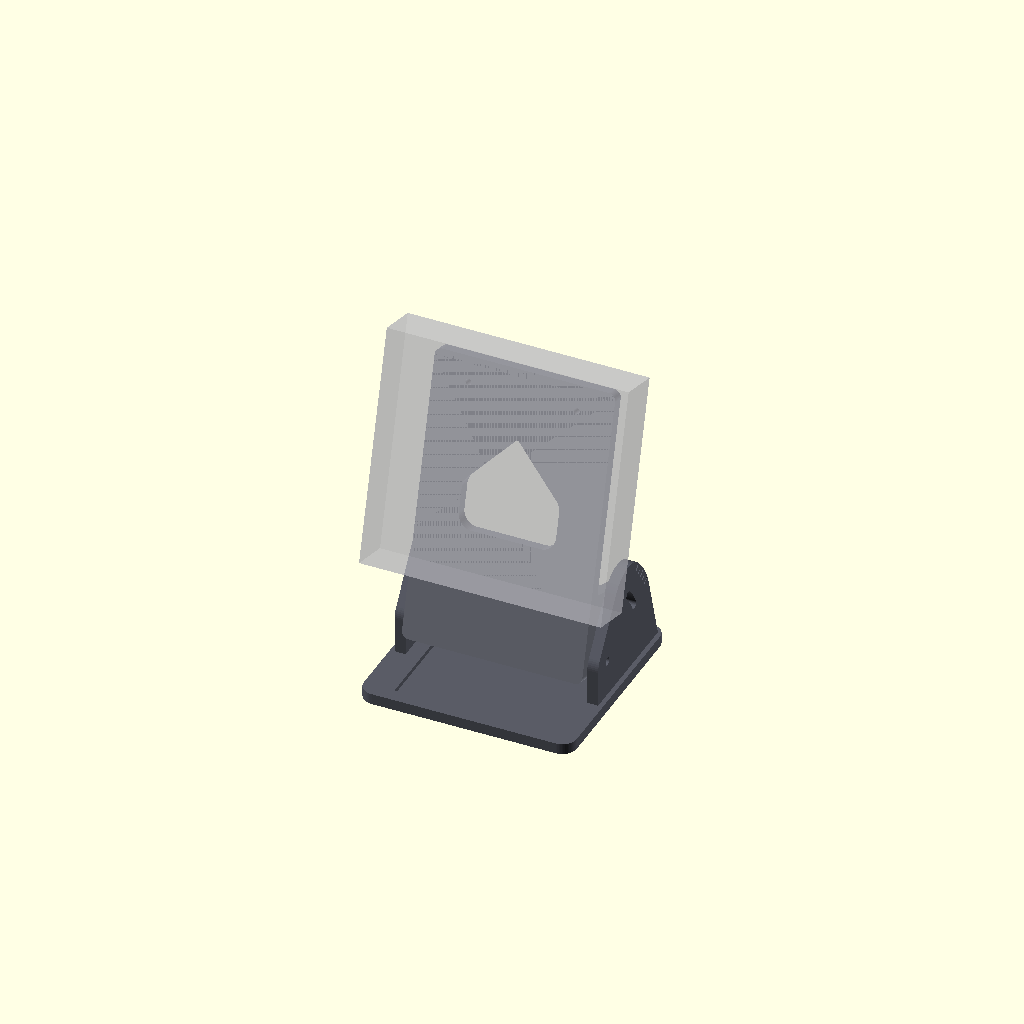
Cell 1 — every parameter at its default value.
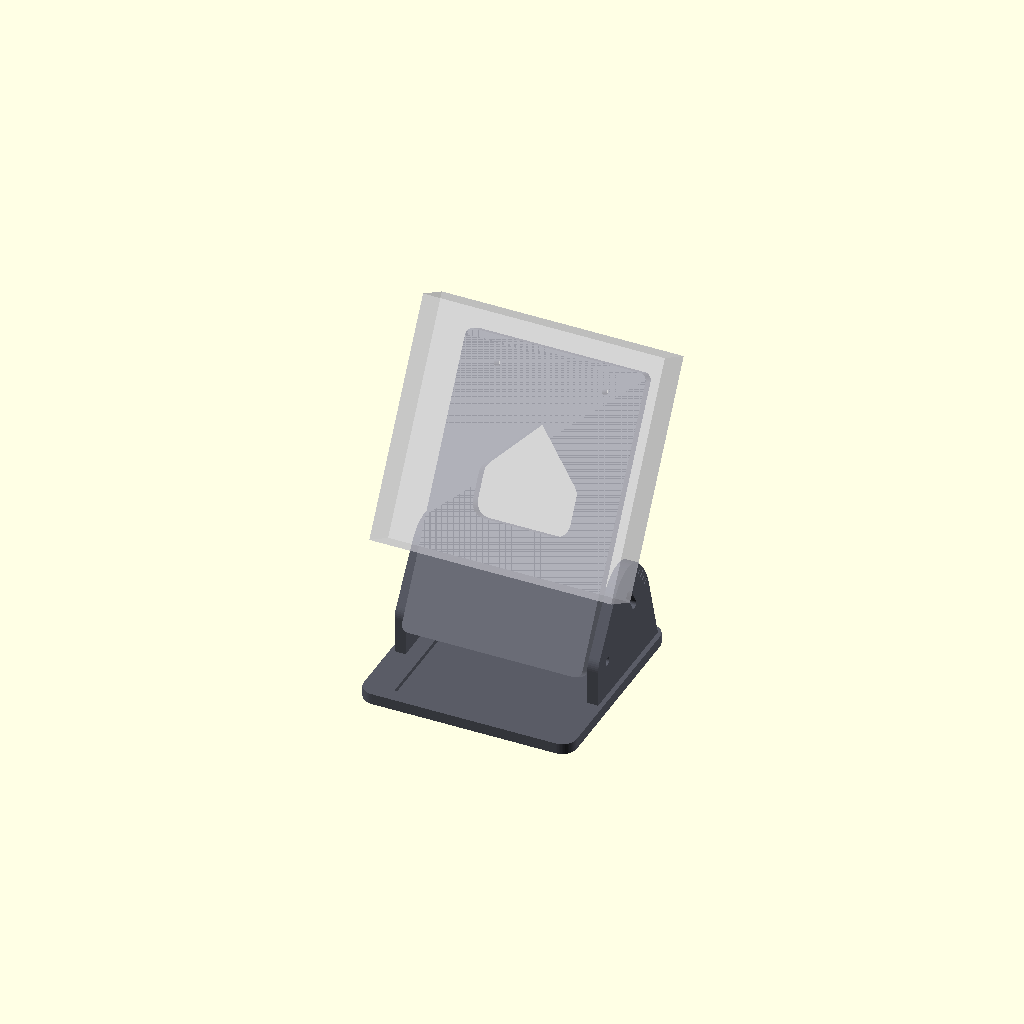
Cell 2 — preview_tilt set to 30, the other parameters unchanged.
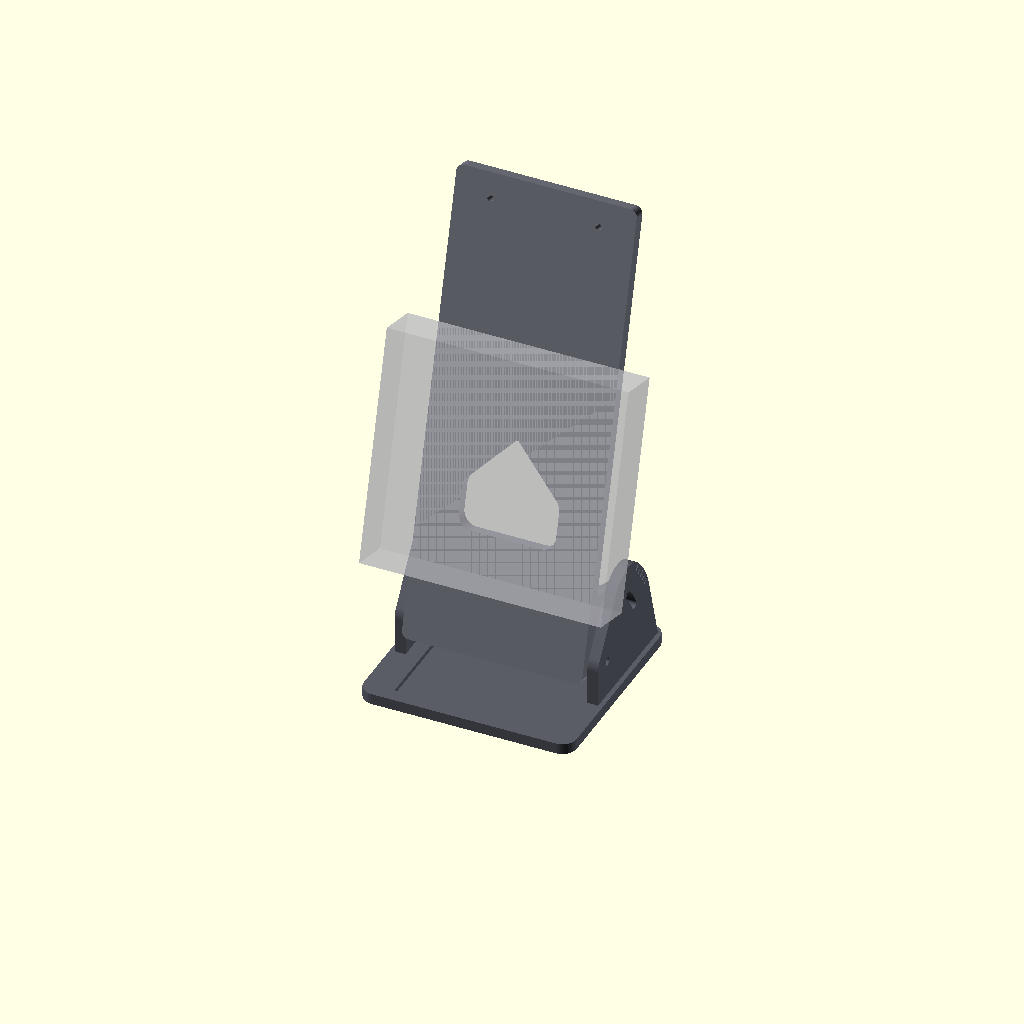
Cell 3: the same model with screw_to_bottom = 199.6.
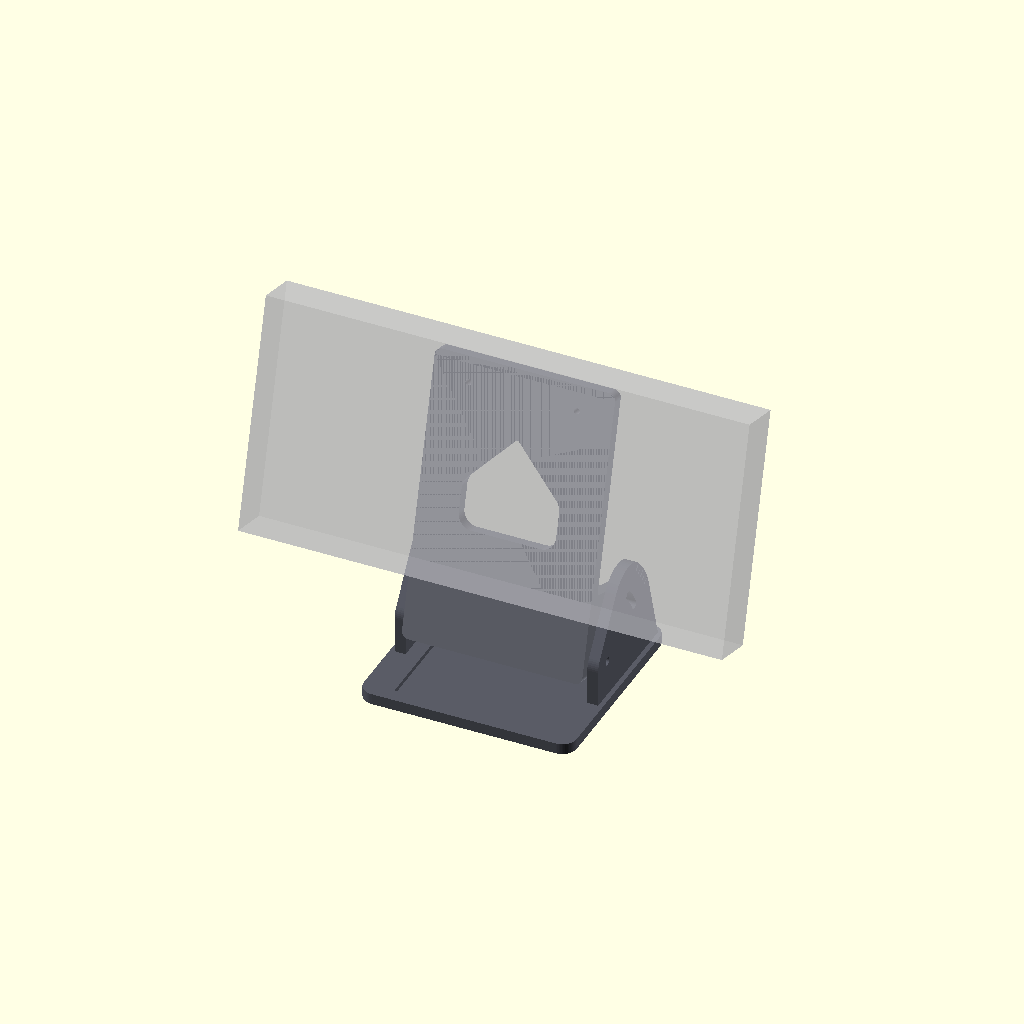
Cell 4: the same model with case_w = 268.2.
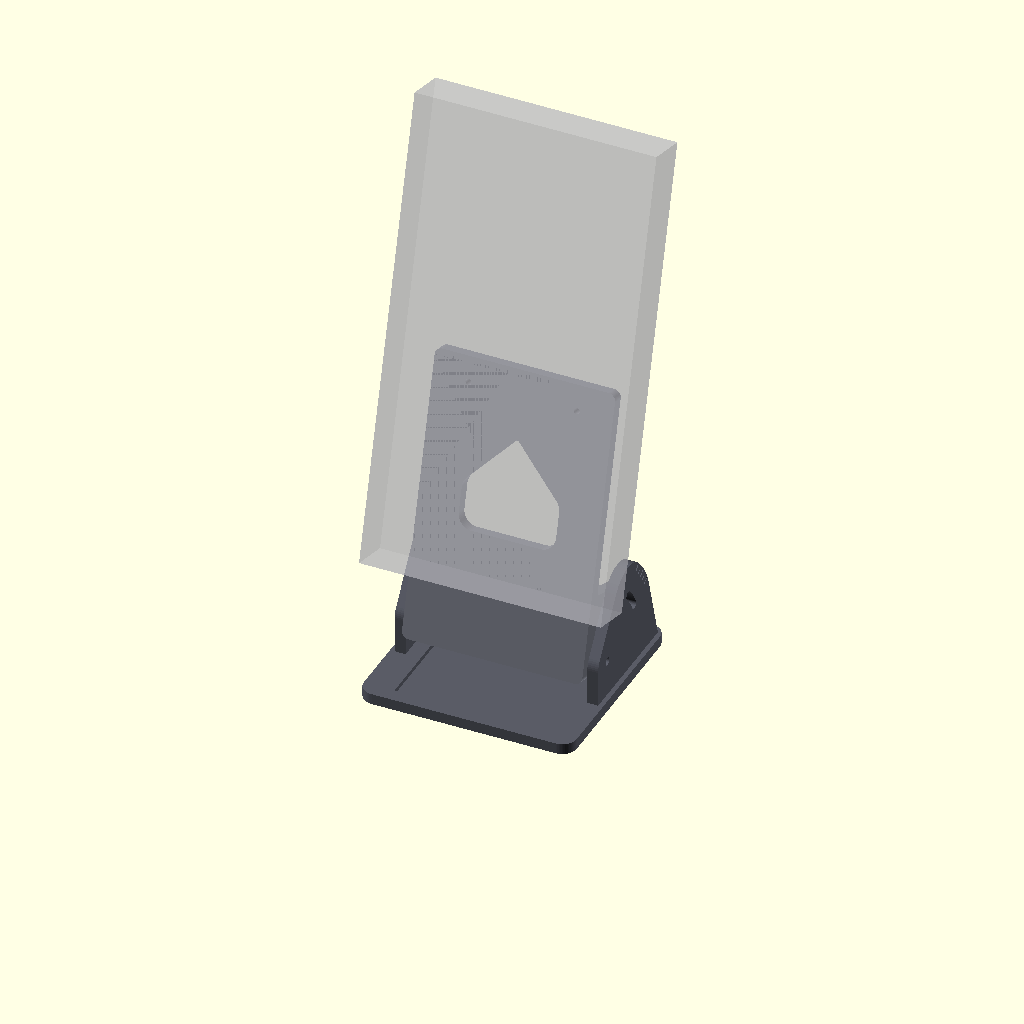
Cell 5: the same model with case_h = 255.4.
All cells are drawn from one camera (rotation 55°, 0°, 25°, orthographic, colour scheme Cornfield), so only the parameter changes between them.
OpenSCAD source file enclosure/scad/homeview_desk_stand_tilt.scad:
// =====================================================================
//  HomeView desk stand, adjustable tilt (0-20 deg)
//  Three printed parts:
//    "base"     base plate with two side cheeks (pivot hole + arc slot)
//    "upright"  hanger plate (2 x M4 hanging screws, like the fixed stand)
//               with two ears that sit just inside the cheeks
//    "knob"     thumb knob for the lock screw (print 2)
//  The upright pivots on two M4 screws. Two more M4 screws run through the
//  arc slots and are locked with the thumb knobs. Loosen the knobs, set
//  the angle (tick marks every 5 deg on the outside of the cheeks), and
//  tighten again.
//
//  The case itself is unchanged: it hangs on its back-plate keyholes.
//
//  Print:  base   - flat, cheeks up, no supports (slot is 45-65 deg steep)
//          upright- FRONT FACE DOWN, ears up, no supports
//          knob   - flat, hex pocket up
//  Hardware:
//    4x M4 heat-set inserts (OD ~5.6-6.0, L 5.7) in the ears
//    2x M4x12 cap/pan screws + washers   (pivots)
//    2x M4x20 hex-head bolts (DIN 933)   (locks, head sits in the knob's hex pocket)
//       + 2 washers between knob and cheek
//    2x M4x12 pan-head screws            (hanging screws for the keyholes)
//    4x Ø12.6 x 3.5 mm stick-on rubber feet (recesses Ø13.0 x 1 mm)
// =====================================================================

PART = "preview";     // "base" | "upright" | "knob" | "preview" | "check"
preview_tilt = 15;    // angle shown in "preview"

/* ---------- From the case (homeview_wall_case.scad) ---------- */
keyhole_spacing  = 60.0;
screw_to_bottom  = 99.8;     // hanging screw -> bottom edge of the case
case_w           = 134.1;
case_h           = 127.7;
case_depth       = 25.8;
dc_x             = 35.0;     // power socket, case +x = LEFT of centre seen from the front

/* ---------- Tilt range ---------- */
tilt_min         = 0;
tilt_max         = 20;
plug_clearance   = 60;       // min. gap under the case (table -> case bottom, at any angle): room for a straight DC plug

/* ---------- Pivot geometry ---------- */
py               = 50;       // pivot position (y from the base front edge)
pz               = 26;       // pivot height above the table
pu               = 10;       // pivot, along the upright from its bottom end
pv               = 15;       // pivot, behind the upright front face
lock_r           = 35;       // lock screw distance from the pivot
lock_beta        = 45;       // lock screw direction behind the upright (deg).
                             // Keeps the cheeks behind the case at every angle.

/* ---------- Upright ---------- */
up_w             = 100;
up_t             = 7;
ear_t            = 7;        // ear thickness (x); holds a 5.7 mm insert
ear_r            = 8;        // material around pivot / lock holes in the ear

/* ---------- Base + cheeks ---------- */
base_w           = 118;
base_d           = 115;      // deeper at the back: the case sits higher now
base_t           = 6;
base_r           = 8;
cheek_t          = 6;
cheek_gap        = 0.4;      // ear <-> cheek, per side
cheek_r          = 11;       // material around the pivot hole
cheek_arc_r      = 17.5;     // material around the slot (room for the ticks outside the knob)
cable_w          = 14;
foot_d           = 12.6;     // stick-on rubber feet, Ø12.6 x 3.5 mm (av-cables.dk 'flade apparatfødder'); recess = foot_d + 0.4
foot_depth       = 1.0;

/* ---------- Screws ---------- */
screw_pilot_d    = 3.4;      // hanging screws (M4 self-tapping), as in the fixed stand
m4_clear_d       = 4.5;
insert_d         = 5.6;      // M4 heat-set insert hole (OD minus ~0.2-0.4)
tick_depth       = 0.6;

/* ---------- Knob ---------- */
knob_d           = 22;
knob_h           = 9;
knob_lobes       = 6;
hex_af           = 7.2;      // M4 hex head is 7 mm across flats
hex_h            = 3.0;      // head 2.8 mm

$fn = 64;

// ---------------- derived ----------------
s_bottom = pu + plug_clearance - pz;          // case bottom, along the upright (worst case is 0 deg)
s_screw  = s_bottom + screw_to_bottom;        // hanging screws
up_len   = s_screw + 14;
ear_x    = up_w/2 - ear_t/2;                  // ear centre (x)
cheek_x  = up_w/2 + cheek_gap + cheek_t/2;    // cheek centre (x)
lock_Y   = pv + lock_r * sin(lock_beta);      // lock hole in the upright frame
lock_Z   = pu + lock_r * cos(lock_beta);

function lockpos(t) = [py + lock_r * sin(lock_beta + t), pz + lock_r * cos(lock_beta + t)];

module rrect(w, h, r) { offset(r = r) square([w - 2*r, h - 2*r], center = true); }
// 2D (a, b) -> 3D (x = extrusion, y = a, z = b)
module yz_extrude(h) { rotate([90, 0, 90]) linear_extrude(h, center = true) children(); }
// 2D (x, u) -> 3D (x, y = 0..h, z = u)
module xz_extrude(h) { rotate([90, 0, 0]) mirror([0, 0, 1]) linear_extrude(h) children(); }
// teardrop hole, point toward +b (print "up")
module teardrop(d) { hull() { circle(d = d); translate([0, d/2 * sqrt(2) * 0.85]) rotate(45) square(d/2 * 0.85 * 1.0, center = true); } }

// upright frame: x across, Y backwards from the front face, Z up along the upright
module upright_frame(t) {
  translate([0, py, pz]) rotate([-t, 0, 0]) translate([0, -pv, -pu]) children();
}

// ---------------- upright (in its own frame) ----------------
module ear_2d() {
  hull() {
    translate([pv, pu]) circle(r = ear_r);
    translate([lock_Y, lock_Z]) circle(r = ear_r);
    translate([up_t - 0.5, 4]) square([0.5, lock_Z + 8]);   // starts above the rounded corner
  }
}
module upright_body() {
  difference() {
    union() {
      xz_extrude(up_t) translate([-up_w/2, 0]) offset(r = 4) offset(delta = -4) square([up_w, up_len]);
      for (s = [-1, 1]) translate([s * ear_x, 0, 0]) yz_extrude(ear_t) ear_2d();
    }
    // hanging screws, perpendicular to the plate
    for (s = [-1, 1]) translate([s * keyhole_spacing/2, -1, s_screw]) rotate([-90, 0, 0])
      cylinder(d = screw_pilot_d, h = up_t + 2);
    // lighten (pointed top kept from the fixed stand)
    translate([0, -1, 0]) xz_extrude(up_t + 2) translate([0, s_bottom + 45]) hull() {
      translate([0, -8]) rrect(54, 30, 8);
      translate([0, 30]) circle(d = 2);
    }
    // insert holes for pivot + lock, through each ear
    for (s = [-1, 1]) for (p = [[pv, pu], [lock_Y, lock_Z]])
      translate([s * ear_x, 0, 0]) yz_extrude(ear_t + 2) translate(p) circle(d = insert_d);   // round: heat-set inserts need a round hole
  }
}

// ---------------- base + cheeks ----------------
module cheek_2d() {
  hull() {
    translate([py, pz]) circle(r = cheek_r);
    for (t = [tilt_min, (tilt_min + tilt_max)/2, tilt_max]) translate(lockpos(t)) circle(r = cheek_arc_r);
    translate([py - cheek_r, 0]) square([base_d - 5 - (py - cheek_r), base_t]);
  }
}
module slot_2d() {
  for (t = [tilt_min : 1 : tilt_max - 1]) hull() {
    translate(lockpos(t)) circle(d = m4_clear_d);
    translate(lockpos(t + 1)) circle(d = m4_clear_d);
  }
}
module ticks_2d() {
  for (t = [tilt_min : 5 : tilt_max]) {
    long = (t % 10 == 0);
    a = lock_beta + t;
    translate([py, pz]) rotate(-a) translate([-0.5, lock_r + 12.5]) square([1.0, long ? 4.0 : 2.5]);   // outside the 22 mm knob
  }
}
module base() {
  difference() {
    union() {
      translate([0, base_d/2, 0]) linear_extrude(base_t) rrect(base_w, base_d, base_r);
      for (s = [-1, 1]) translate([s * cheek_x, 0, 0]) yz_extrude(cheek_t) cheek_2d();
    }
    for (s = [-1, 1]) translate([s * cheek_x, 0, 0]) {
      // pivot hole and lock slot
      yz_extrude(cheek_t + 2) translate([py, pz]) circle(d = m4_clear_d);
      yz_extrude(cheek_t + 2) slot_2d();
      // angle ticks on the outside face
      translate([s * (cheek_t/2 - tick_depth/2 + 0.01), 0, 0]) yz_extrude(tick_depth + 0.02) ticks_2d();
    }
    // cable channel from under the socket to the back edge
    translate([-dc_x - cable_w/2, 8, base_t - 2.5]) cube([cable_w, base_d, 3]);
    // rubber feet
    for (p = [[-base_w/2 + 12, 12], [base_w/2 - 12, 12], [-base_w/2 + 12, base_d - 12], [base_w/2 - 12, base_d - 12]])
      translate([p[0], p[1], -0.01]) cylinder(d = foot_d + 0.4, h = foot_depth);
  }
}

// ---------------- knob ----------------
module knob() {
  difference() {
    union() {
      linear_extrude(knob_h) offset(r = 1.5) offset(delta = -1.5)
        union() { circle(d = knob_d - 6); for (i = [0 : knob_lobes - 1]) rotate(i * 360 / knob_lobes) translate([knob_d/2 - 3.5, 0]) circle(d = 7); }
    }
    translate([0, 0, -1]) cylinder(d = m4_clear_d, h = knob_h + 2);
    translate([0, 0, knob_h - hex_h]) cylinder(d = hex_af / cos(30), h = hex_h + 1, $fn = 6);
  }
}

// ---------------- ghost case ----------------
module ghost_case(t) {
  upright_frame(t) translate([-case_w/2, -case_depth, s_bottom]) cube([case_w, case_depth, case_h]);
}

// ---------------- output ----------------
if (PART == "base")    base();
if (PART == "upright") rotate([90, 0, 0]) upright_body();    // front face on the bed
if (PART == "knob")    knob();
if (PART == "preview") {
  color([0.35, 0.36, 0.40]) base();
  color([0.45, 0.46, 0.50]) upright_frame(preview_tilt) upright_body();
  color([0.85, 0.85, 0.88, 0.5]) ghost_case(preview_tilt);
}
// "check": intersections that must be empty (used to verify every angle)
check_tilt = 0;
check_what = "case_base";   // "case_base" | "upright_base"
if (PART == "check") {
  if (check_what == "case_base")    intersection() { base(); ghost_case(check_tilt); }
  if (check_what == "upright_base") intersection() { base(); upright_frame(check_tilt) upright_body(); }
}
Parameter table extracted from the source (name, type, default, range or options):
PART: string, default "preview"
preview_tilt: number, default 15
keyhole_spacing: number, default 60
screw_to_bottom: number, default 99.8
case_w: number, default 134.1
case_h: number, default 127.7
case_depth: number, default 25.8
dc_x: number, default 35
tilt_min: number, default 0
tilt_max: number, default 20
plug_clearance: number, default 60
py: number, default 50
pz: number, default 26
pu: number, default 10
pv: number, default 15
lock_r: number, default 35
lock_beta: number, default 45
up_w: number, default 100
up_t: number, default 7
ear_t: number, default 7
ear_r: number, default 8
base_w: number, default 118
base_d: number, default 115
base_t: number, default 6
base_r: number, default 8
cheek_t: number, default 6
cheek_gap: number, default 0.4
cheek_r: number, default 11
cheek_arc_r: number, default 17.5
cable_w: number, default 14
foot_d: number, default 12.6
foot_depth: number, default 1
screw_pilot_d: number, default 3.4
m4_clear_d: number, default 4.5
insert_d: number, default 5.6
tick_depth: number, default 0.6
knob_d: number, default 22
knob_h: number, default 9
knob_lobes: number, default 6
hex_af: number, default 7.2
hex_h: number, default 3
